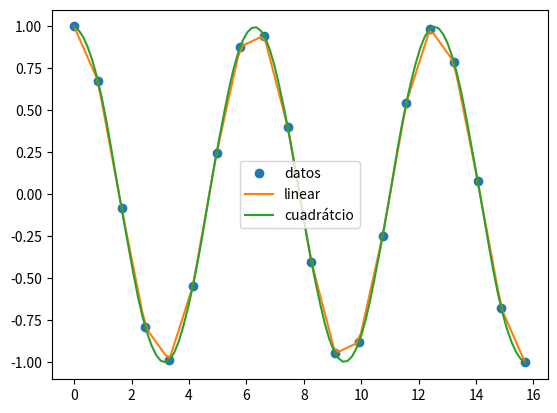

Here is the Python script that generated this plot:
###################
##### Scipy #######
## Interpolación ##
###################

import numpy as np
import matplotlib.pyplot as plt
from scipy.interpolate import interp1d

x = np.linspace(0,5*np.pi,20)
y = np.cos(x)

# interp1d(x,y,kind=)

lin = interp1d(x,y,kind='linear')
quad = interp1d(x,y,kind='quadratic')

# lin y quad no son valores aún

x2 = np.linspace(0,5*np.pi,100)

ylin = lin(x2)
yquad = quad(x2)

plt.plot(x,y,'o')
plt.plot(x2,ylin)
plt.plot(x2,yquad)
plt.legend(['datos','linear','cuadrátcio'])
plt.show()